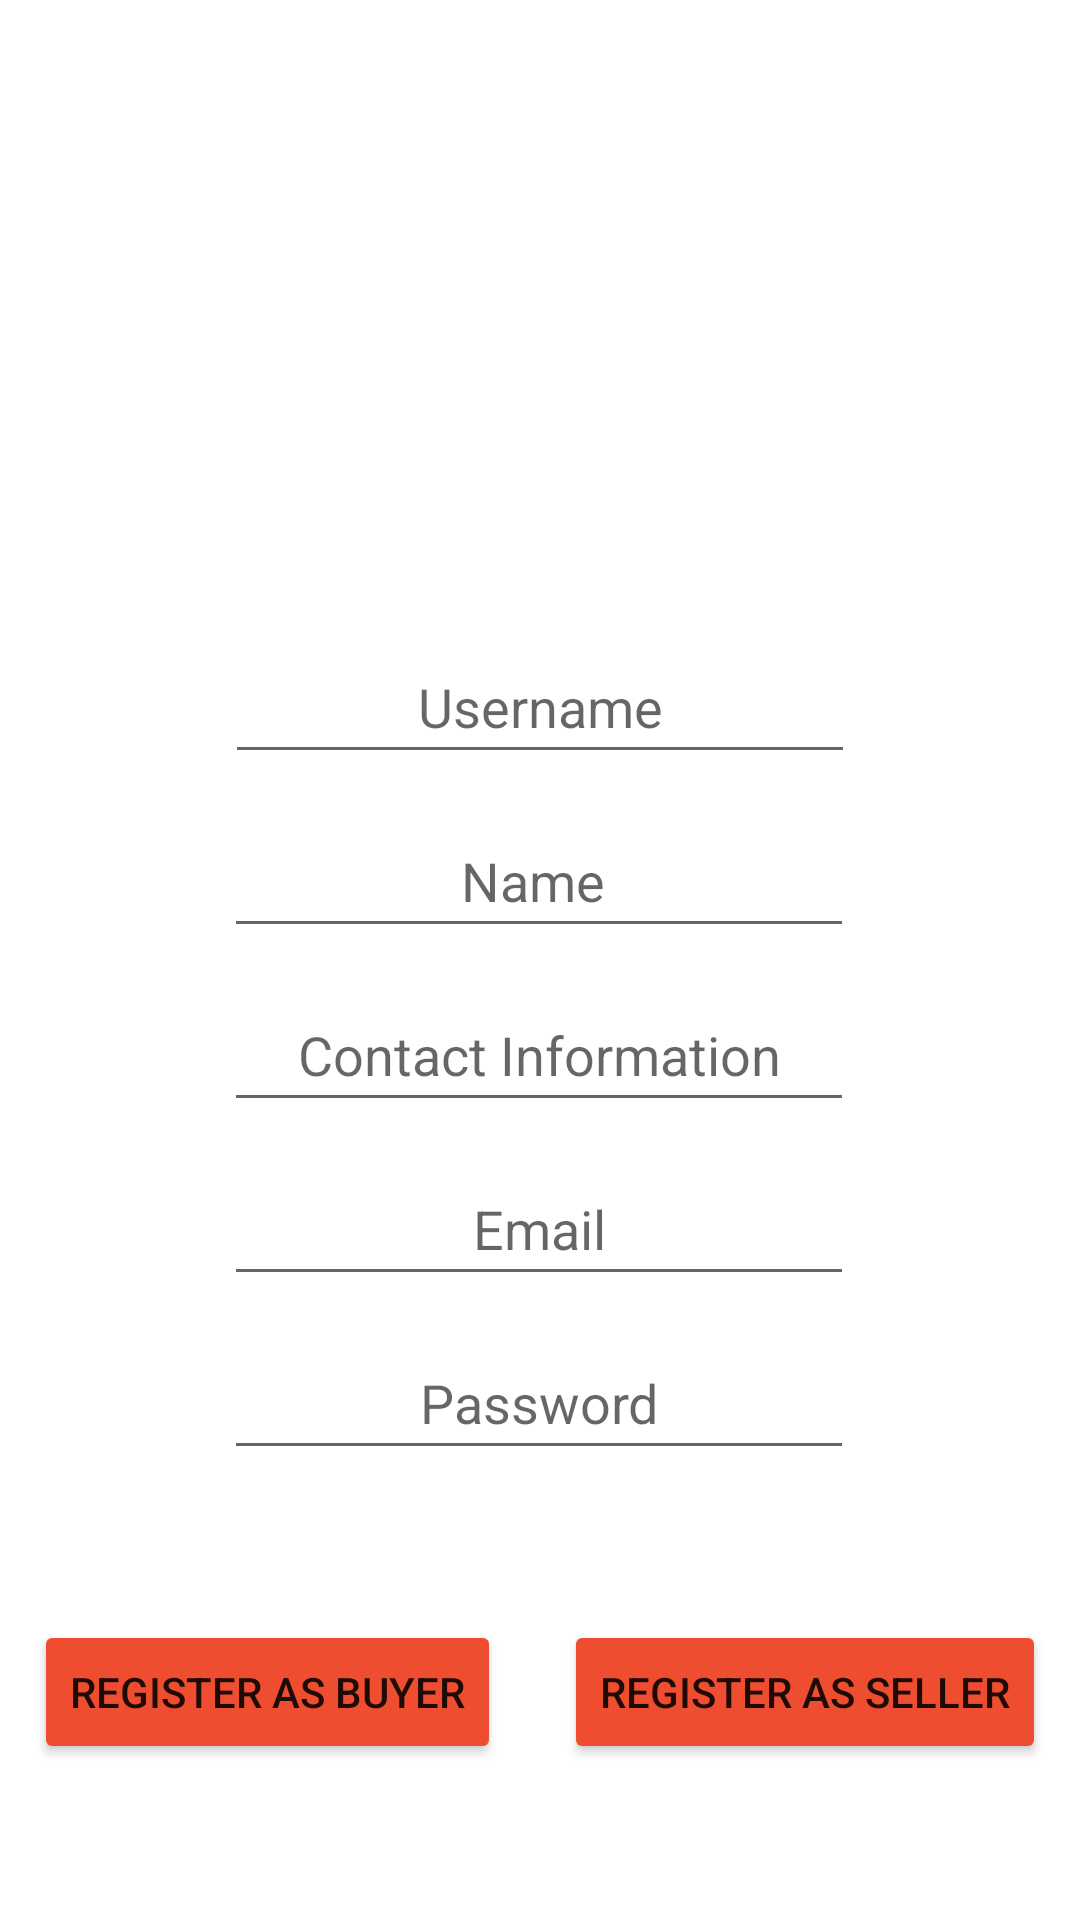

Layout XML and referenced resources for this Android screen:
<!-- AndroidManifest.xml: application theme Theme.Mad_project -->
<!-- res/layout/activity_register.xml -->
<?xml version="1.0" encoding="utf-8"?>
<androidx.constraintlayout.widget.ConstraintLayout xmlns:android="http://schemas.android.com/apk/res/android"
    xmlns:app="http://schemas.android.com/apk/res-auto"
    xmlns:tools="http://schemas.android.com/tools"
    android:layout_width="match_parent"
    android:layout_height="match_parent"
    tools:context=".activities.RegisterActivity">

    <ImageView
        android:id="@+id/shopee_logo2"
        android:layout_width="150dp"
        android:layout_height="150dp"
        android:layout_marginTop="50dp"
        app:layout_constraintEnd_toEndOf="parent"
        app:layout_constraintStart_toStartOf="parent"
        app:layout_constraintTop_toTopOf="parent"
        app:srcCompat="@drawable/ic_shopee_image" />

    <EditText
        android:id="@+id/register_username"
        android:layout_width="wrap_content"
        android:layout_height="wrap_content"
        android:layout_marginTop="10dp"
        android:ems="10"
        android:gravity="center"
        android:hint="Username"
        android:inputType="textPersonName"
        android:minHeight="48dp"
        app:layout_constraintEnd_toEndOf="parent"
        app:layout_constraintStart_toStartOf="parent"
        app:layout_constraintTop_toBottomOf="@+id/shopee_logo2" />


    <EditText
        android:id="@+id/register_name"
        android:layout_width="wrap_content"
        android:layout_height="wrap_content"
        android:layout_marginTop="10dp"
        android:ems="10"
        android:gravity="center"
        android:hint="Name "
        android:inputType="textPersonName"
        android:minHeight="48dp"
        app:layout_constraintEnd_toEndOf="parent"
        app:layout_constraintHorizontal_bias="0.497"
        app:layout_constraintStart_toStartOf="parent"
        app:layout_constraintTop_toBottomOf="@+id/register_username" />

    <EditText
        android:id="@+id/register_contact"
        android:layout_width="wrap_content"
        android:layout_height="wrap_content"
        android:layout_marginTop="10dp"
        android:ems="10"
        android:gravity="center"
        android:hint="Contact Information"
        android:inputType="phone"
        android:minHeight="48dp"
        app:layout_constraintEnd_toEndOf="parent"
        app:layout_constraintHorizontal_bias="0.497"
        app:layout_constraintStart_toStartOf="parent"
        app:layout_constraintTop_toBottomOf="@+id/register_name" />

    <EditText
        android:id="@+id/register_email"
        android:layout_width="wrap_content"
        android:layout_height="wrap_content"
        android:layout_marginTop="10dp"
        android:ems="10"
        android:gravity="center"
        android:hint="Email"
        android:inputType="textEmailAddress"
        android:minHeight="48dp"
        app:layout_constraintEnd_toEndOf="parent"
        app:layout_constraintHorizontal_bias="0.497"
        app:layout_constraintStart_toStartOf="parent"
        app:layout_constraintTop_toBottomOf="@+id/register_contact" />

    <EditText
        android:id="@+id/register_password"
        android:layout_width="wrap_content"
        android:layout_height="wrap_content"
        android:layout_marginTop="10dp"
        android:ems="10"
        android:gravity="center"
        android:hint="Password"
        android:inputType="textPassword"
        android:minHeight="48dp"
        app:layout_constraintEnd_toEndOf="parent"
        app:layout_constraintHorizontal_bias="0.497"
        app:layout_constraintStart_toStartOf="parent"
        app:layout_constraintTop_toBottomOf="@id/register_email" />

    <Button
        android:id="@+id/register_buyer"
        android:layout_width="wrap_content"
        android:layout_height="wrap_content"
        android:layout_marginStart="10dp"
        android:layout_marginTop="50dp"
        android:layout_marginEnd="10dp"
        android:text="Register as Buyer"
        android:theme="@style/Theme.Mad_project.shoppeeBtn"
        app:layout_constraintEnd_toStartOf="@+id/register_seller"
        app:layout_constraintStart_toStartOf="parent"
        app:layout_constraintTop_toBottomOf="@+id/register_password" />

    <Button
        android:id="@+id/register_seller"
        android:layout_width="wrap_content"
        android:layout_height="wrap_content"
        android:layout_marginStart="10dp"
        android:layout_marginTop="50dp"
        android:layout_marginEnd="10dp"
        android:text="Register as Seller"
        android:theme="@style/Theme.Mad_project.shoppeeBtn"
        app:layout_constraintEnd_toEndOf="parent"
        app:layout_constraintStart_toEndOf="@+id/register_buyer"
        app:layout_constraintTop_toBottomOf="@+id/register_password" />

</androidx.constraintlayout.widget.ConstraintLayout>
<!-- resources referenced by this layout -->
<resources>
  <style name="Theme.Mad_project.shoppeeBtn" parent="Theme.Mad_project">
          <item name="android:backgroundTint">@color/shoppee_color</item>
      </style>
  <style name="Theme.Mad_project" parent="Theme.MaterialComponents.DayNight.DarkActionBar">
          
          <item name="colorPrimary">@color/purple_500</item>
          <item name="colorPrimaryVariant">@color/purple_700</item>
          <item name="colorOnPrimary">@color/white</item>
          
          <item name="colorSecondary">@color/teal_200</item>
          <item name="colorSecondaryVariant">@color/teal_700</item>
          <item name="colorOnSecondary">@color/black</item>
          
          <item name="android:statusBarColor" tools:targetApi="l">?attr/colorPrimaryVariant</item>
          
      </style>
  <color name="shoppee_color">#EE4D30</color>
  <color name="purple_500">#FF6200EE</color>
  <color name="purple_700">#FF3700B3</color>
  <color name="white">#FFFFFFFF</color>
  <color name="teal_200">#FF03DAC5</color>
  <color name="teal_700">#FF018786</color>
  <color name="black">#FF000000</color>
</resources>
